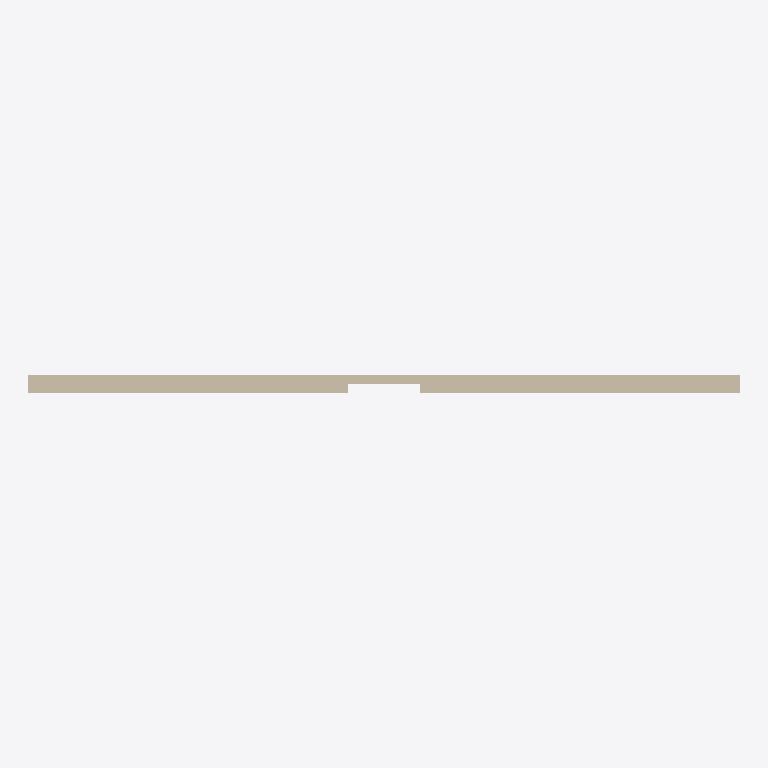
Plan cut of the same IFC building model at storey (level 0.00 m, cut at 1.40 m), seen from above with north up, elements coloured by IFC class: 1 wall (beige). Cut surfaces are drawn darker.
Extent 10.0 m × 0.2 m × 3.0 m (x, y, z). Storeys (1): unnamed at 0.00 m. Elements (1): 1 IfcWallStandardCase.

HEADER;
FILE_DESCRIPTION(('ViewDefinition [CoordinationView]'),'2;1');
FILE_NAME('','2016-03-28T17:32:52',(''),(''),'Xbim.Ifc File Processor version 3.1.0.0','Xbim version 3.1.0.0','');
FILE_SCHEMA(('IFC2X3'));
ENDSEC;
DATA;
#6=IFCPROJECT('0YQGuaTOPCbxcYl0fCpsyC',#7,'testProject',$,$,$,$,(#21,#24),#9);
#25=IFCSITE('1FRCRjwSX4sgjcl8F$T0It',#7,$,$,$,$,$,$,.ELEMENT.,$,$,$,$,$);
#27=IFCBUILDING('2nlpwEqbT0Ye1_wlSlNW2j',#7,$,$,$,#28,$,$,.ELEMENT.,$,$,$);
#34=IFCBUILDINGSTOREY('3Yad0EQ251M818dFoDZXhF',#7,$,$,$,#35,$,$,.ELEMENT.,0.0);
#48=IFCWALLSTANDARDCASE('0x__p4wGz3zwAAyKye2hho',#7,$,$,$,#50,#69,$);
ENDSEC;
